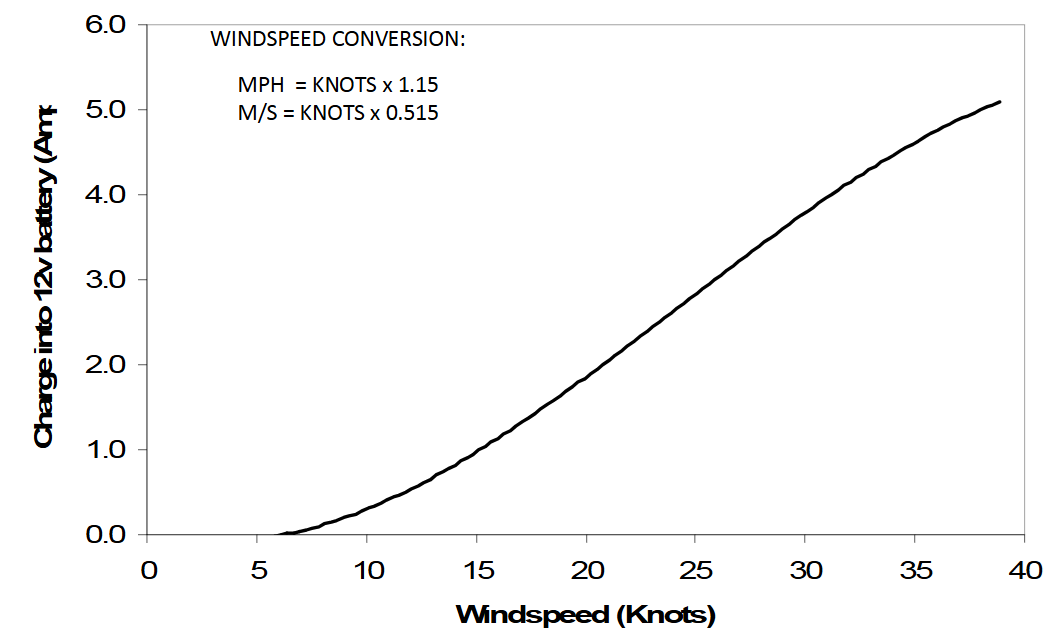

Source data for this figure (header and first rows):
6.571428571428572, 0
13.98, 0.8088
17.39, 1.368
19.55, 1.765
20.91, 2.029
22.28, 2.294
23.3, 2.5
24.95, 2.824
26.99, 3.25
28.7, 3.544
31.48, 4.059
33.53, 4.397
36.43, 4.824
36.43, 4.824
38.14, 5.029
